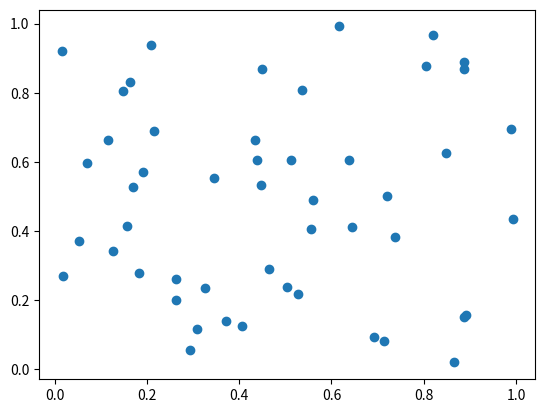

Write Python code to recreate this figure.
import numpy as np
import matplotlib.pyplot as plt

x_vals = np.random.random(50) 
y_vals = np.random.random(50) 

plt.scatter(x_vals, y_vals)

plt.show()